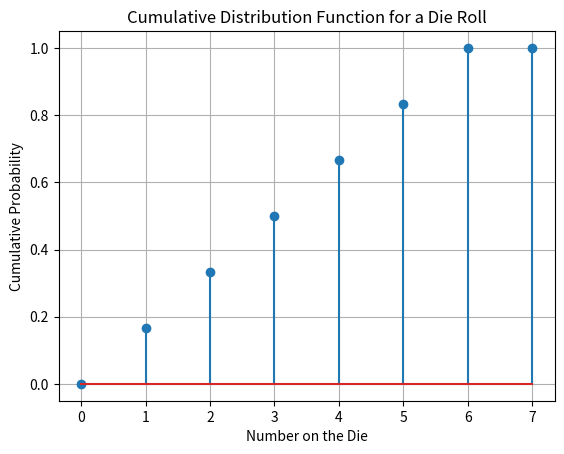

This chart was generated by the following Python code: (Note: this script raises an exception after producing the figure.)
import numpy as np
import matplotlib.pyplot as plt

# Define the sample space of the die roll
sample_space = [0, 1, 2, 3, 4, 5, 6, 7]

# Define the probability distribution of the die roll
prob_dist = [0, 1/6, 1/6, 1/6, 1/6, 1/6, 1/6, 0]

# Calculate the cumulative probabilities for the die roll
cumulative_prob = np.cumsum(prob_dist)

# Plot the CDF using a stem plot
plt.stem(cumulative_prob)
plt.title("Cumulative Distribution Function for a Die Roll")
plt.xlabel("Number on the Die")
plt.ylabel("Cumulative Probability")
plt.grid('on')
plt.savefig("../figs/fig.png")
